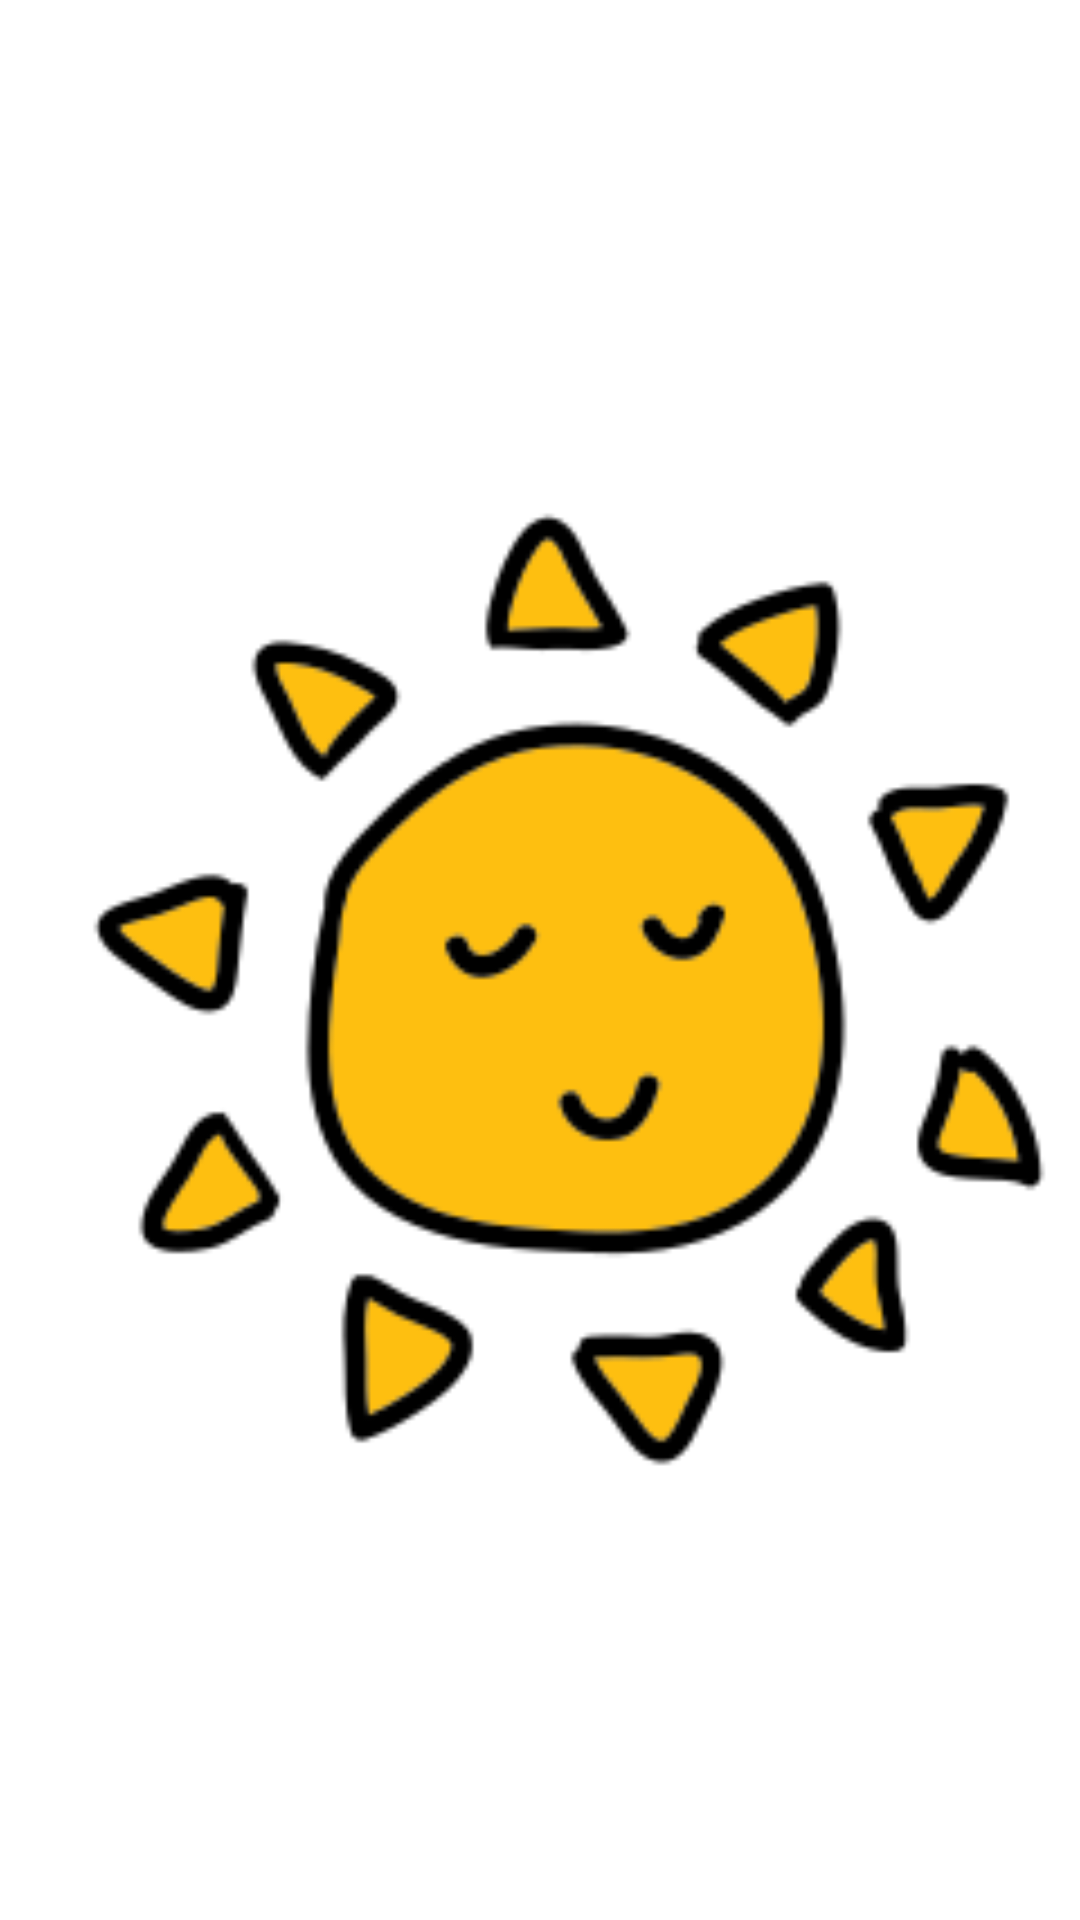

The Android layout XML behind this screen, and the referenced resources:
<!-- AndroidManifest.xml: application theme AppTheme -->
<!-- res/layout/fragment_fragment2.xml -->
<?xml version="1.0" encoding="utf-8"?>
<LinearLayout xmlns:android="http://schemas.android.com/apk/res/android"
    xmlns:app="http://schemas.android.com/apk/res-auto"
    xmlns:tools="http://schemas.android.com/tools"
    android:layout_width="match_parent"
    android:layout_height="match_parent"
    android:orientation="vertical"
    tools:context="com.myapplication.myweather_copy.Fragment2">



    <ImageView
        android:layout_marginTop="0dp"
        android:id="@+id/imageView"
        android:layout_width="match_parent"
        android:layout_height="0dp"
        android:src="@drawable/sun240"
        android:layout_weight="1" />

</LinearLayout>
<!-- resources referenced by this layout -->
<resources>
  <!-- drawable sun240: png bitmap (drawable, 15767 bytes) -->
  <style name="AppTheme" parent="Theme.MaterialComponents.Light.DarkActionBar">
          
          <item name="colorPrimary">@color/colorPrimary</item>
          <item name="colorPrimaryDark">@color/colorPrimaryDark</item>
          <item name="colorAccent">@color/colorAccent</item>
      </style>
  <color name="colorPrimary">#11BBA9</color>
  <color name="colorPrimaryDark">#020202</color>
  <color name="colorAccent">#D81B60</color>
</resources>
